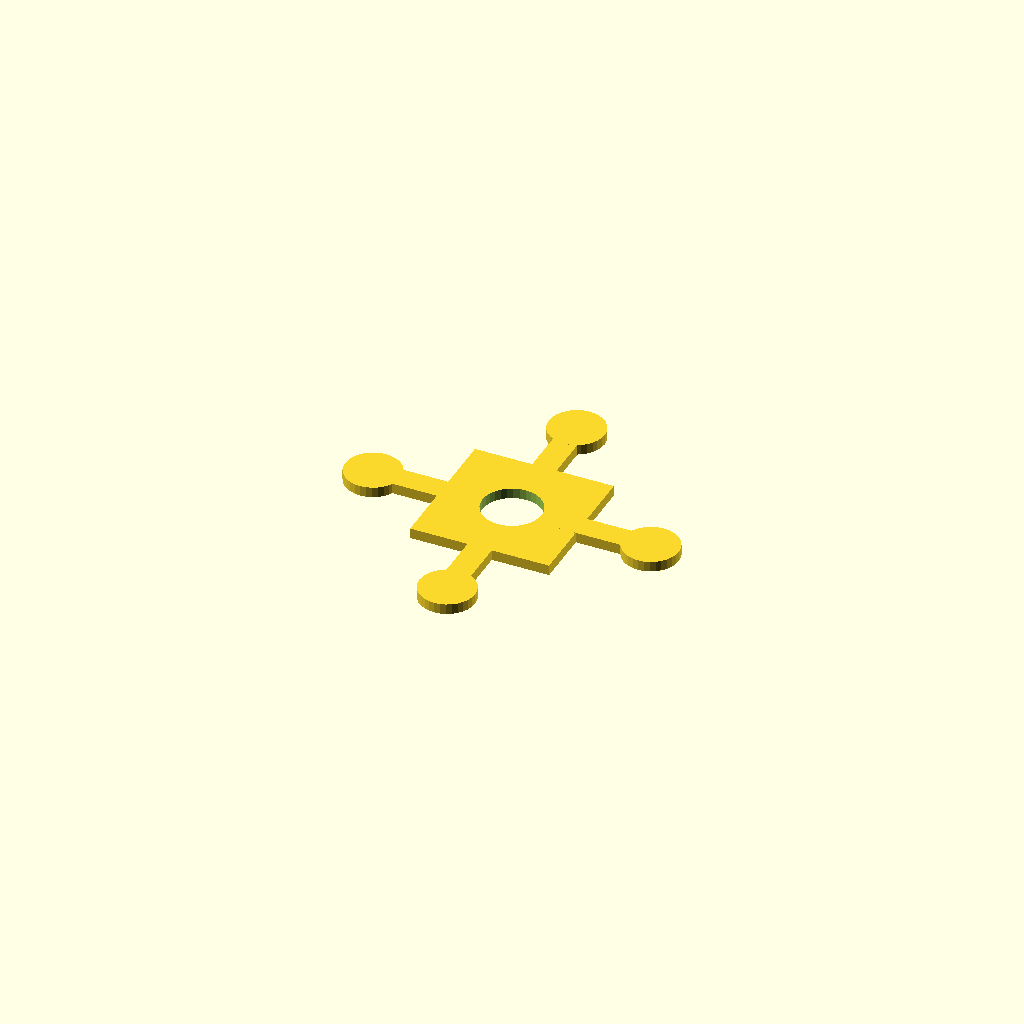
Cell 1: the model at its default parameters.
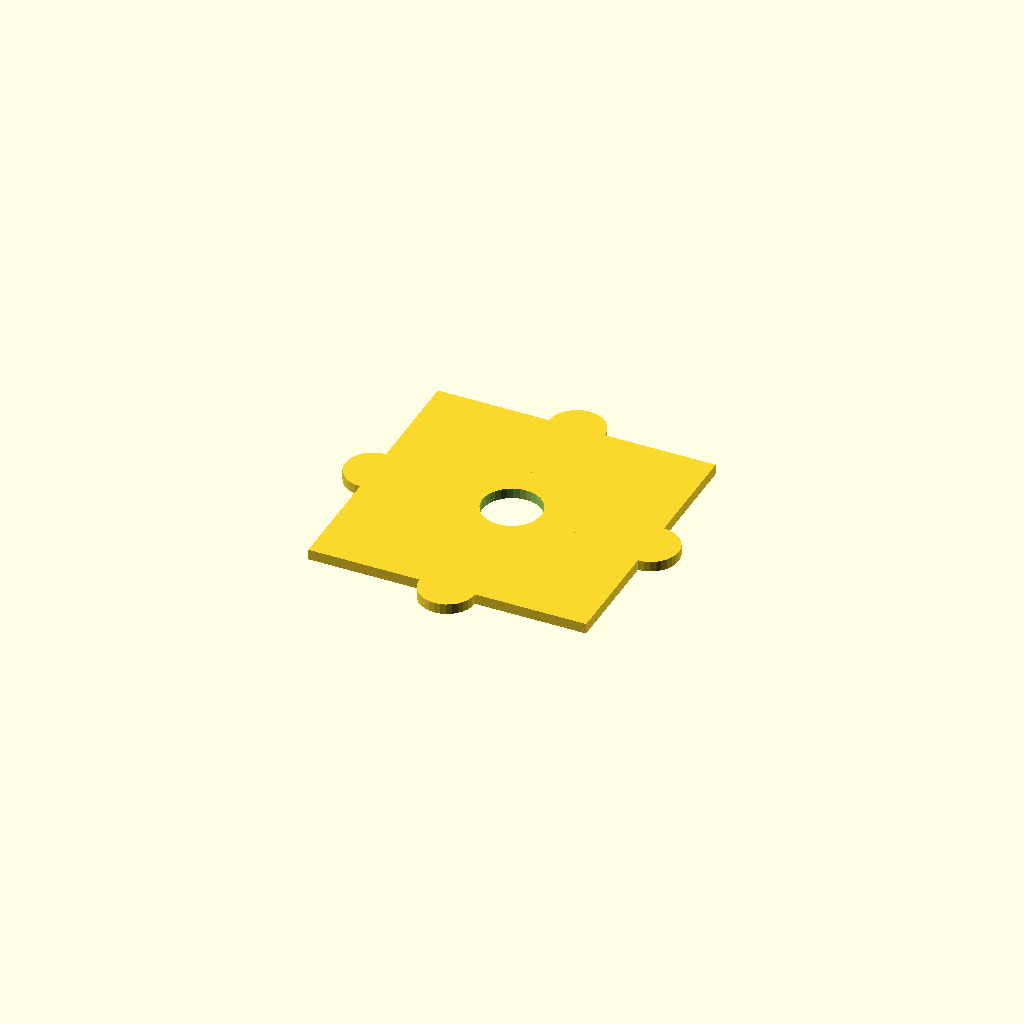
Cell 2: hub = 160 (everything else at default).
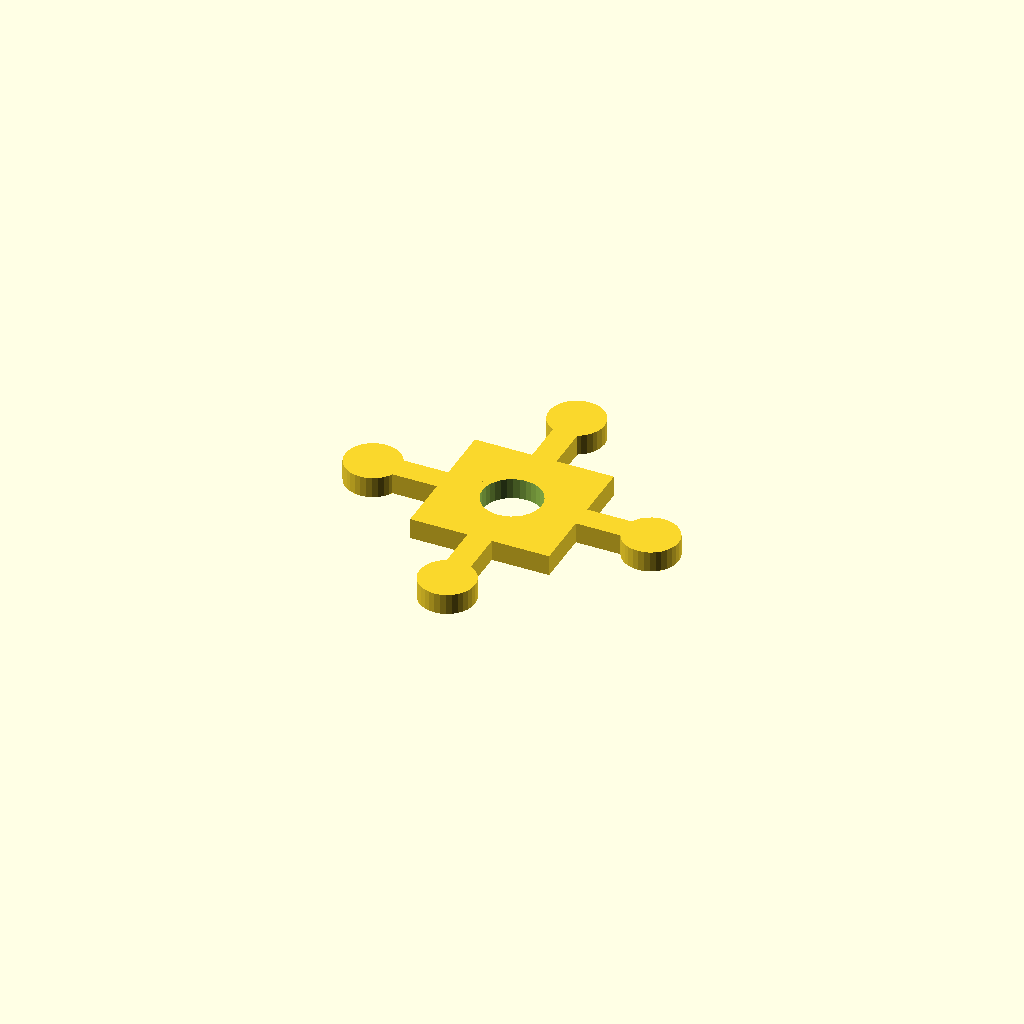
Cell 3 — plate_t set to 12, the other parameters unchanged.
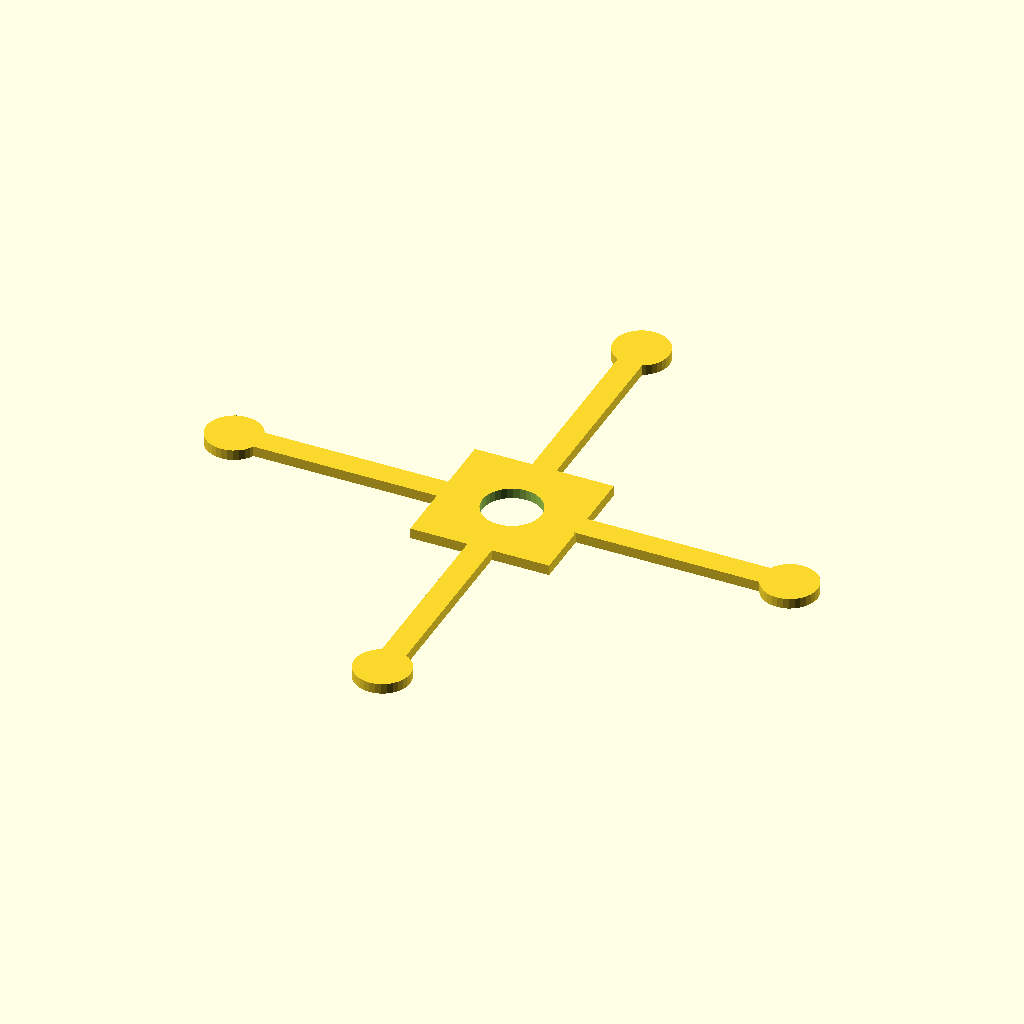
Cell 4 — arm_len set to 160, the other parameters unchanged.
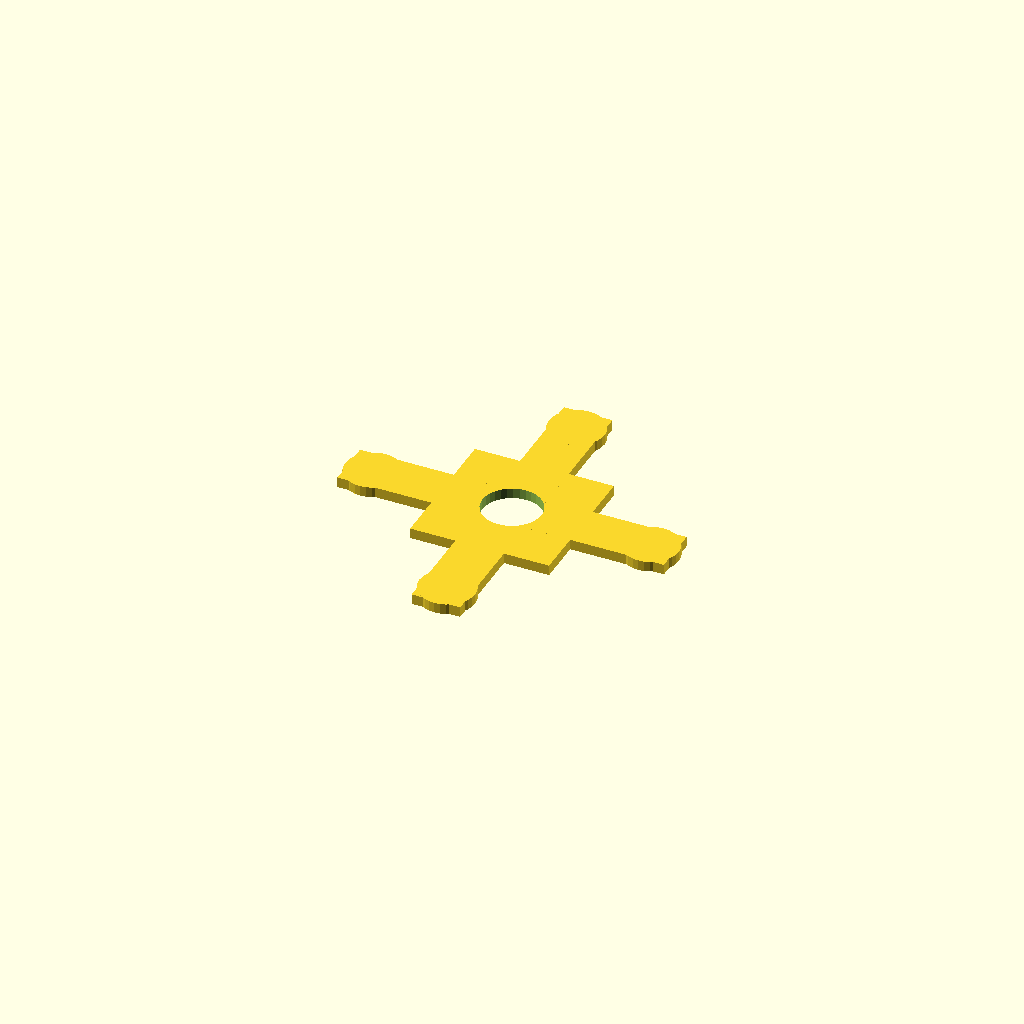
Cell 5 — bar_w set to 28, the other parameters unchanged.
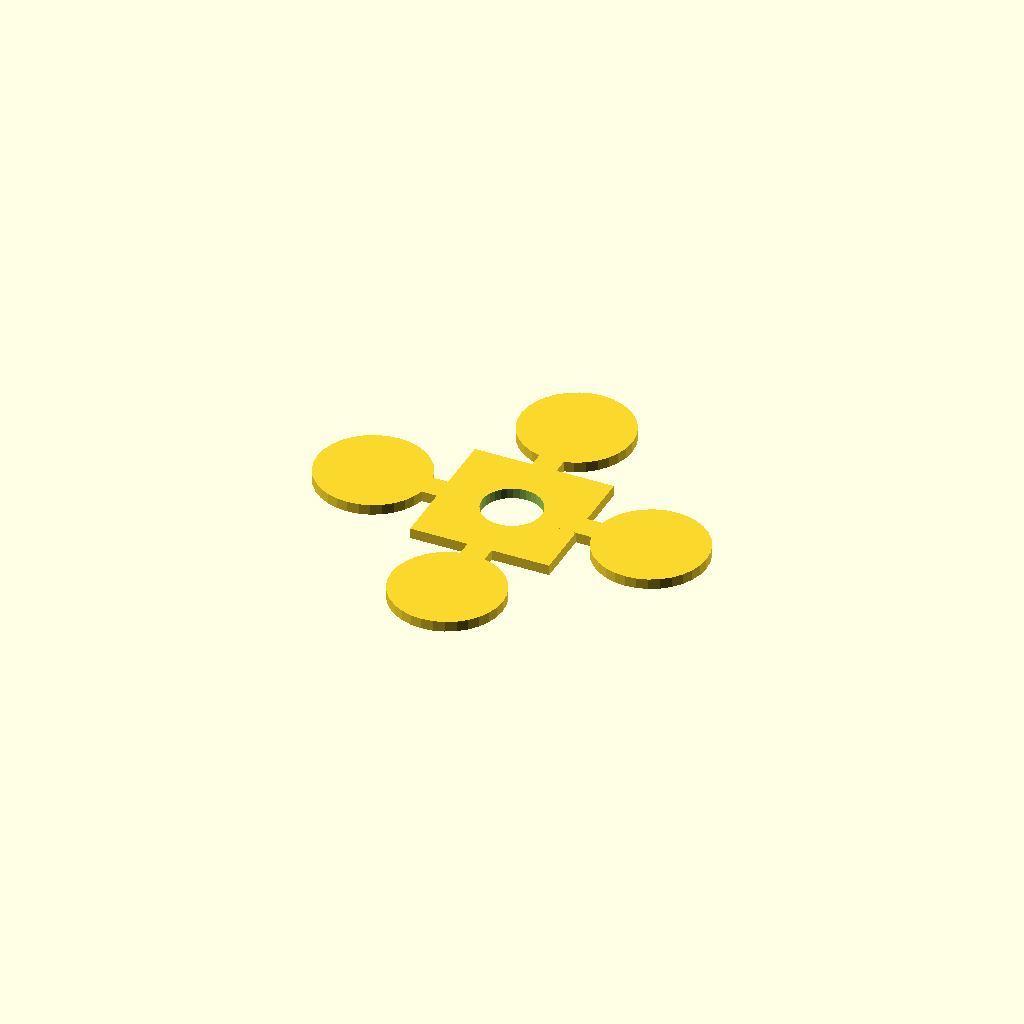
Cell 6: the same model with pad_d = 64.
All cells are drawn from one camera (rotation 55°, 0°, 25°, orthographic, colour scheme Cornfield), so only the parameter changes between them.
Source of the model, optional_data/data/gen2/quadframes/part_0019.scad:
$fn = 32;

// ----------------------------------------------------------------------
// Quadcopter frame: 192 mm across the motor pads, arms 80 mm
// ----------------------------------------------------------------------

// --- parameters (mm) ---
hub = 80;                 // central plate size
plate_t = 6;              // plate thickness
arm_len = 80;             // hub centre to motor pad centre
bar_w = 14;               // arm width
pad_d = 32;               // motor pad diameter
centre_d = 34;            // central cut-out for the stack

module arm_bar() {
  /* flat bar: hull of a stub inside the hub and a box at the pad */
  hull() {
    translate([hub / 4, 0, plate_t / 2]) cube([bar_w, bar_w, plate_t], center = true);
    translate([arm_len, 0, plate_t / 2]) cube([bar_w, bar_w, plate_t], center = true);
  }
}

module pad() {
  translate([arm_len, 0, 0]) cylinder(h = plate_t, d = pad_d);
}

module frame() {
  translate([-hub / 2, -hub / 2, 0]) cube([hub, hub, plate_t]);
  rotate([0, 0, 0]) arm_bar();
  rotate([0, 0, 0]) pad();
  rotate([0, 0, 90]) arm_bar();
  rotate([0, 0, 90]) pad();
  rotate([0, 0, 180]) arm_bar();
  rotate([0, 0, 180]) pad();
  rotate([0, 0, 270]) arm_bar();
  rotate([0, 0, 270]) pad();
}

difference() {
  frame();
  translate([0, 0, -1]) cylinder(h = plate_t + 2, d = centre_d);
}
Parameter table extracted from the source (name, type, default, range or options):
hub: number, default 80
plate_t: number, default 6
arm_len: number, default 80
bar_w: number, default 14
pad_d: number, default 32
centre_d: number, default 34
